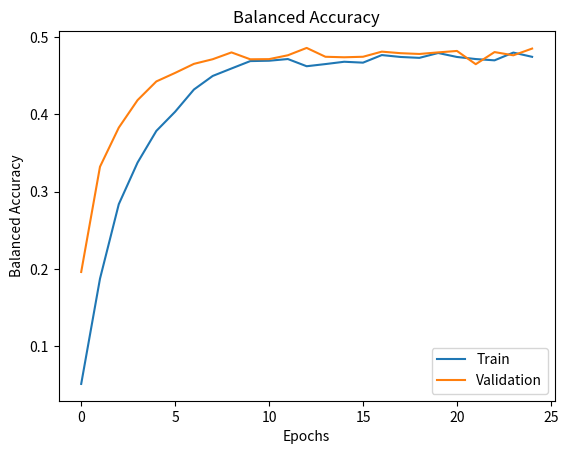

This chart was generated by the following Python code: (Note: this script raises an exception after producing the figure.)
#Importar plt
import matplotlib.pyplot as plt
import numpy as np
from PIL import Image

bal_accuracy_tr =  [0.05102873563218385, 0.187293103448276, 0.2837586206896552, 0.33767816091954017, 0.37869540229885074, 0.40354022988505756, 0.4323045977011495, 0.44987931034482764, 0.45955747126436763, 0.4691321839080462, 0.4695919540229885, 0.47178160919540224, 0.4624655172413792, 0.465264367816092, 0.46827011494252835, 0.4671034482758619, 0.47691379310344784, 0.4744655172413795, 0.4733103448275859, 0.4795919540229883, 0.47447126436781617, 0.4717701149425285, 0.47010344827586215, 0.4801379310344825, 0.47465517241379324]
accuracy_tr = [0.0511, 0.1874, 0.2838, 0.3377, 0.3787, 0.4036, 0.4323, 0.4499, 0.4596, 0.4691, 0.4696, 0.4718, 0.4625, 0.4653, 0.4683, 0.4671, 0.4770, 0.4745, 0.4733, 0.4796, 0.4745, 0.4718, 0.4701, 0.4801, 0.4746]
loss_tr = [4.945233528002286, 3.953435437934654, 3.416941725257082, 3.077079166521181, 2.8345019884971845, 2.633525716808982, 2.517449556926031, 2.429474142419524, 2.4088218974239792, 2.387292984767401, 2.375178697946909, 2.3617252622559186, 2.381982475111474, 2.3617172022441806, 2.35798489772999, 2.354787970368847, 2.3359371397071254, 2.333972910781443, 2.3509802971834497, 2.336728329017316, 2.33396900085994, 2.3462397372837978, 2.3716117368366545, 2.3340549760951492, 2.329110894475255]

bal_accuracy_val = [0.19601134674978685, 0.33229115604798165, 0.3829244862915065, 0.41855268576810434, 0.4427871604242629, 0.45383878558935786, 0.4655376616626519, 0.4715467852227501, 0.48036677943035927, 0.4714479635711583, 0.4716591912767642, 0.47666425810673396, 0.486180416652503, 0.47472238201315775, 0.47407046566174244, 0.474731412730111, 0.48136835630110725, 0.4793640371037003, 0.4783458301564119, 0.4803938267632341, 0.4822581923922569, 0.46509767339209873, 0.48079903986524364, 0.4766067844132625, 0.4853316226421843]
accuracy_val = [0.1947, 0.3300, 0.3816, 0.4149, 0.4398, 0.4513, 0.4620, 0.4686, 0.4774, 0.4677, 0.4672, 0.4739, 0.4833, 0.4705, 0.4712, 0.4712, 0.4788, 0.4770, 0.4746, 0.4772, 0.4788, 0.4617, 0.4786, 0.4729, 0.4817]
loss_val = [4.2317633772867485, 3.5505652367595477, 3.1710282638643297, 2.918046464910168, 2.732371828084491, 2.5841784956210803, 2.5047087122910923, 2.470686106505705, 2.456337113112139, 2.4558107932765276, 2.4597077482438805, 2.430219437609387, 2.3961910930715185, 2.4392003088027066, 2.425159610712738, 2.441002394028026, 2.4259500980870987, 2.411500902722365, 2.419882957055563, 2.4203415958067445, 2.3985439884197644, 2.4427700529108387, 2.4078263558311055, 2.4125173898413133, 2.421355340577094]

#Plot balanced accuracy train and validation
plt.plot(bal_accuracy_tr, label='Train')
plt.plot(bal_accuracy_val, label='Validation')
plt.title('Balanced Accuracy')
plt.xlabel('Epochs')
plt.ylabel('Balanced Accuracy')
plt.legend()
plt.savefig('./img/CUB/balanced_accuracy.jpg')


max(bal_accuracy_val)

#Plot loss train and validation
plt.plot(loss_tr, label='Train')
plt.plot(loss_val, label='Validation')
plt.title('Loss')
plt.xlabel('Epochs')
plt.ylabel('Loss')
plt.legend()
plt.savefig('./img/CUB/loss.jpg')

bal_accuracy_tr =  [0.5948003245180665, 0.7960680475196603, 0.8083453981841079, 0.8199328947716045, 0.8270040201491814, 0.8284402107385981, 0.8339360695005855, 0.8432614506001602, 0.8513287407642246, 0.8553822444145025, 0.836492353790741, 0.8437379351492256, 0.8447976055234119, 0.8456458217748541, 0.8621421164566325, 0.8554518044437399, 0.842798528000141, 0.84066012126496, 0.8434008128362968, 0.8521936782823879, 0.8447461757945629, 0.8507604268491367, 0.8465612313192957, 0.8494141612286773, 0.8477347692267047]
loss_tr = [1.6292820427728736, 0.7793141069619552, 0.6611649746480195, 0.6061672405056332, 0.5711558286262595, 0.561418245408846, 0.5307861734343612, 0.5092276013415793, 0.4963039198647375, 0.48959785557311514, 0.5109369899915612, 0.5120651905951292, 0.49830769028352656, 0.5069205891826879, 0.47674732143464293, 0.46856254663156427, 0.5050231826046239, 0.5241820352232974, 0.5080306435408799, 0.4793070496424385, 0.4939331427864406, 0.48215540362441023, 0.5189483003771823, 0.49789895389391026, 0.49876964247745015]

bal_accuracy_val = [0.7984971545908814, 0.8066717020479163, 0.8106534245016151, 0.8208484531765631, 0.821264645860714, 0.8235732948050302, 0.8264418941680612, 0.8286612677598264, 0.8325995663570751, 0.8207388156326615, 0.8237083099055429, 0.8303051386452289, 0.8151640716655362, 0.8211156065640521, 0.8318559961639674, 0.8251412112574432, 0.8255288403481383, 0.822689178018893, 0.8276934990103726, 0.8303347962158837, 0.826505685052871, 0.8284678014291128, 0.8164474026888185, 0.8285917641188943, 0.827279717512297]
loss_val =[0.8325499817911758, 0.7024359484724791, 0.6553153015833585, 0.6031298845982025, 0.5830054707920626, 0.5755088221607692, 0.5713927425986319, 0.5585692919187631, 0.5570347381729819, 0.5749529812309325, 0.5814280563233886, 0.5662436872501404, 0.5971177376138641, 0.5736397992820563, 0.5591076576082672, 0.5776459807984411, 0.5735101163403544, 0.567582875924755, 0.5595306257488097, 0.5620650748980406, 0.5702009323215771, 0.563351054336499, 0.596621256753189, 0.5435781538746408, 0.5665917753783387]

#Plot balanced accuracy train and validation
plt.plot(bal_accuracy_tr, label='Train')
plt.plot(bal_accuracy_val, label='Validation')
plt.title('Balanced Accuracy')
plt.xlabel('Epochs')
plt.ylabel('Balanced Accuracy')
plt.legend()
plt.savefig('./img/PET/balanced_accuracy.jpg')


max(bal_accuracy_val)

#Plot loss train and validation
plt.plot(loss_tr, label='Train')
plt.plot(loss_val, label='Validation')
plt.title('Loss')
plt.xlabel('Epochs')
plt.ylabel('Loss')
plt.legend()
plt.savefig('./img/PET/loss.jpg')

bal_accuracy_tr =  [0.16595744680851068, 0.46489361702127646, 0.548936170212766, 0.5994680851063828, 0.6053191489361701, 0.6377659574468082, 0.6500000000000001, 0.671808510638298, 0.6643617021276597, 0.6803191489361701, 0.6803191489361701, 0.6840425531914894, 0.6840425531914892, 0.6776595744680852, 0.6824468085106383, 0.6898936170212767, 0.6803191489361702, 0.6867021276595744, 0.6877659574468085, 0.6829787234042554, 0.697340425531915, 0.6941489361702128, 0.6936170212765955, 0.6978723404255318, 0.6914893617021275]
loss_tr = [3.420951446573785, 2.364803599296732, 1.912586872121121, 1.6685786795108877, 1.5238711478862357, 1.4179960017508648, 1.339333596635372, 1.2644646124636874, 1.2840253008172866, 1.2473884907174617, 1.2496885482301103, 1.217275138611489, 1.241058905073937, 1.2339441370456776, 1.2191987666677921, 1.1858329849040254, 1.2281205578053251, 1.2288051356660559, 1.2143346619098745, 1.2056009946985449, 1.2104737114399038, 1.2120056390762328, 1.2135267272908636, 1.2009819725726514, 1.191404987396078]

bal_accuracy_val = [0.45053191489361694, 0.5154255319148936, 0.5446808510638298, 0.5569148936170212, 0.5648936170212766, 0.5776595744680851, 0.5803191489361702, 0.5803191489361702, 0.5765957446808512, 0.5739361702127661, 0.5909574468085105, 0.5872340425531913, 0.5914893617021278, 0.5888297872340427, 0.5867021276595744, 0.5819148936170212, 0.5760638297872339, 0.5824468085106383, 0.575, 0.5861702127659573, 0.5845744680851063, 0.5914893617021276, 0.5946808510638297, 0.5803191489361703, 0.5765957446808511]
loss_val = [2.700999900127979, 2.1718743664153077, 1.9347069780877295, 1.7755414156203575, 1.6997785974056163, 1.6399739123405295, 1.619909418897426, 1.596817398071289, 1.599815027764503, 1.5904044734670761, 1.5824876912096713, 1.5766914453912289, 1.5597459077835083, 1.5905062249366273, 1.571176028251648, 1.596857523918152, 1.5688969120066216, 1.580883030688509, 1.5806923034343314, 1.5945010378005657, 1.5499935672638263, 1.5950590590213207, 1.5749480556934439, 1.5955309051148434, 1.5944664615265867]

#Plot balanced accuracy train and validation
plt.plot(bal_accuracy_tr, label='Train')
plt.plot(bal_accuracy_val, label='Validation')
plt.title('Balanced Accuracy')
plt.xlabel('Epochs')
plt.ylabel('Balanced Accuracy')
plt.legend()
plt.savefig('./img/DTD/balanced_accuracy.jpg')

max(bal_accuracy_val)

#Plot loss train and validation
plt.plot(loss_tr, label='Train')
plt.plot(loss_val, label='Validation')
plt.title('Loss')
plt.xlabel('Epochs')
plt.ylabel('Loss')
plt.legend()
plt.savefig('./img/DTD/loss.jpg')